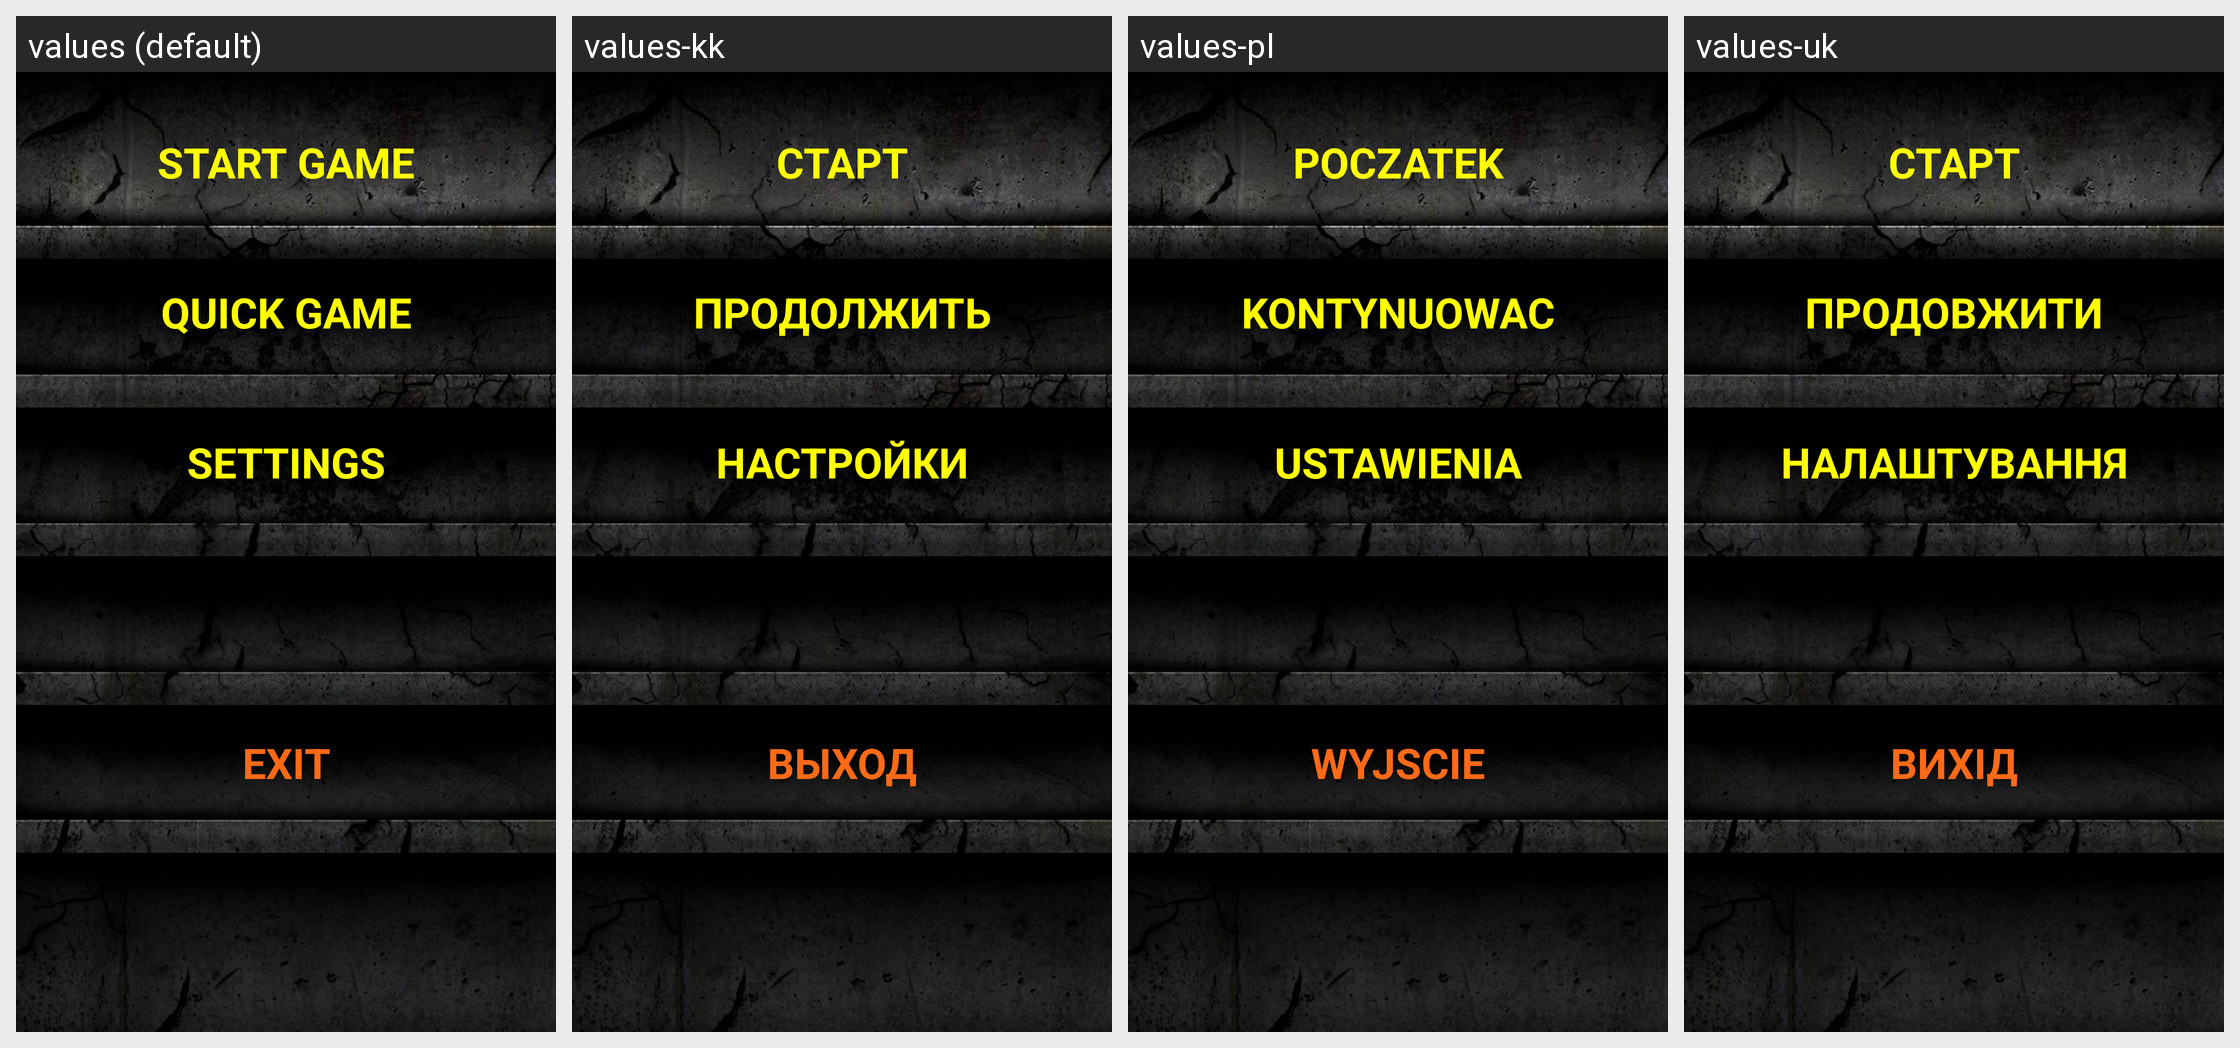

For this localized Android screen grid, give each drawn string resource with its value in every locale shown.
Android screen res/layout/activity_menu.xml rendered under 4 locales, left to right: values (default), values-kk, values-pl, values-uk. Device: Nexus 5 (rendered at 1080×1920; each locale shown at half size, 540×960, under a caption strip naming it); theme AppBaseTheme.
Other locales in the repository, not shown: values-be, values-ru.
Strings drawn on this screen, with the default value and each locale's value (text and hints the layout hard-codes appear in the picture but are not listed):

menu_start_game
  values: START GAME
  values-kk: СТАРТ
  values-pl: POCZATEK
  values-uk: СТАРТ

menu_quick_game
  values: QUICK GAME
  values-kk: ПРОДОЛЖИТЬ
  values-pl: KONTYNUOWAC
  values-uk: ПРОДОВЖИТИ

menu_settings_game
  values: SETTINGS
  values-kk: НАСТРОЙКИ
  values-pl: USTAWIENIA
  values-uk: НАЛАШТУВАННЯ

menu_exit
  values: EXIT
  values-kk: ВЫХОД
  values-pl: WYJSCIE
  values-uk: ВИХIД
